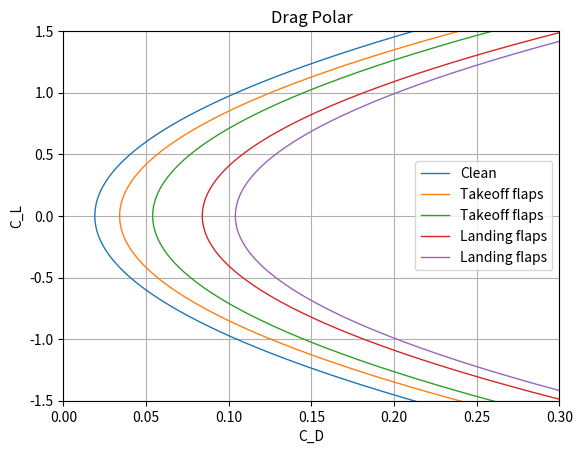

The script that saved this image:
import math
import numpy as np
import pandas as pd
import matplotlib.pyplot as plt


 
# Inputs you must set
 
AR = 4.5  # wing aspect ratio OpenVSP

CD0_clean = 0.0190  # Clean CD0 OpenVSP 

#delta CD0 from slides
dCD0_takeoff_flaps = 0.015   # 0.010–0.020
dCD0_landing_flaps = 0.065   # 0.055–0.075
dCD0_gear          = 0.020   # 0.015–0.025

# Oswald e by stage from slides
e_clean   = 0.825  # 0.80–0.85
e_takeoff = 0.775  # 0.75–0.80
e_landing = 0.725  # 0.70–0.75

# CL max assumptions from raskom 
CLmax_clean   = 1.6
CLmax_takeoff = 2.0
CLmax_landing = 2.3

 
# configuration table

configs = np.array([
    "Clean",
    "Takeoff flaps",
    "Takeoff flaps",
    "Landing flaps",
    "Landing flaps"
])

dCD0_flaps = np.array([
    0.0,
    dCD0_takeoff_flaps,
    dCD0_takeoff_flaps,
    dCD0_landing_flaps,
    dCD0_landing_flaps
])

dCD0_gear = np.array([
    0.0,
    0.0,
    dCD0_gear,
    0.0,
    dCD0_gear
])

e_values = np.array([
    e_clean,
    e_takeoff,
    e_takeoff,
    e_landing,
    e_landing
])

CL_max = np.array([
    CLmax_clean,
    CLmax_takeoff,
    CLmax_takeoff,
    CLmax_landing,
    CLmax_landing
])

# pandas dataframe
config_df = pd.DataFrame({
    "config": configs,
    "dCD0_flaps": dCD0_flaps,
    "dCD0_gear": dCD0_gear,
    "e": e_values,
    "CL_max": CL_max
})


# Compute CD0 for each configuration using delta CD0
config_df["CD0_config"] = CD0_clean + config_df["dCD0_flaps"] + config_df["dCD0_gear"]

# induced-drag factor k for each configuration (since e changes with flaps)
config_df["k"] = 1.0 / (math.pi * AR * config_df["e"])

print("\n=== Final CD0 per configuration (Clean + ΔCD0) ===")
print(config_df[["config", "CD0_config", "dCD0_flaps", "dCD0_gear", "e", "k"]].to_string(index=False))

 
# drag polar plot 
 
plt.figure()

for _, row in config_df.iterrows():
    CL = np.linspace(-3.0, row["CL_max"], 900)  # CL from -4 to CLmax
    CD = row["CD0_config"] + row["k"] * (CL**2) 
    plt.plot(CD, CL, linewidth=1, label=row["config"])


plt.xlabel("C_D")
plt.ylabel("C_L")
plt.xlim(0, 0.30)
plt.xticks([0, 0.05, 0.10, 0.15, 0.20, 0.25, 0.30])
plt.ylim(-1.5, 1.5)
plt.title("Drag Polar")
plt.grid(True)
plt.legend()
plt.show()

